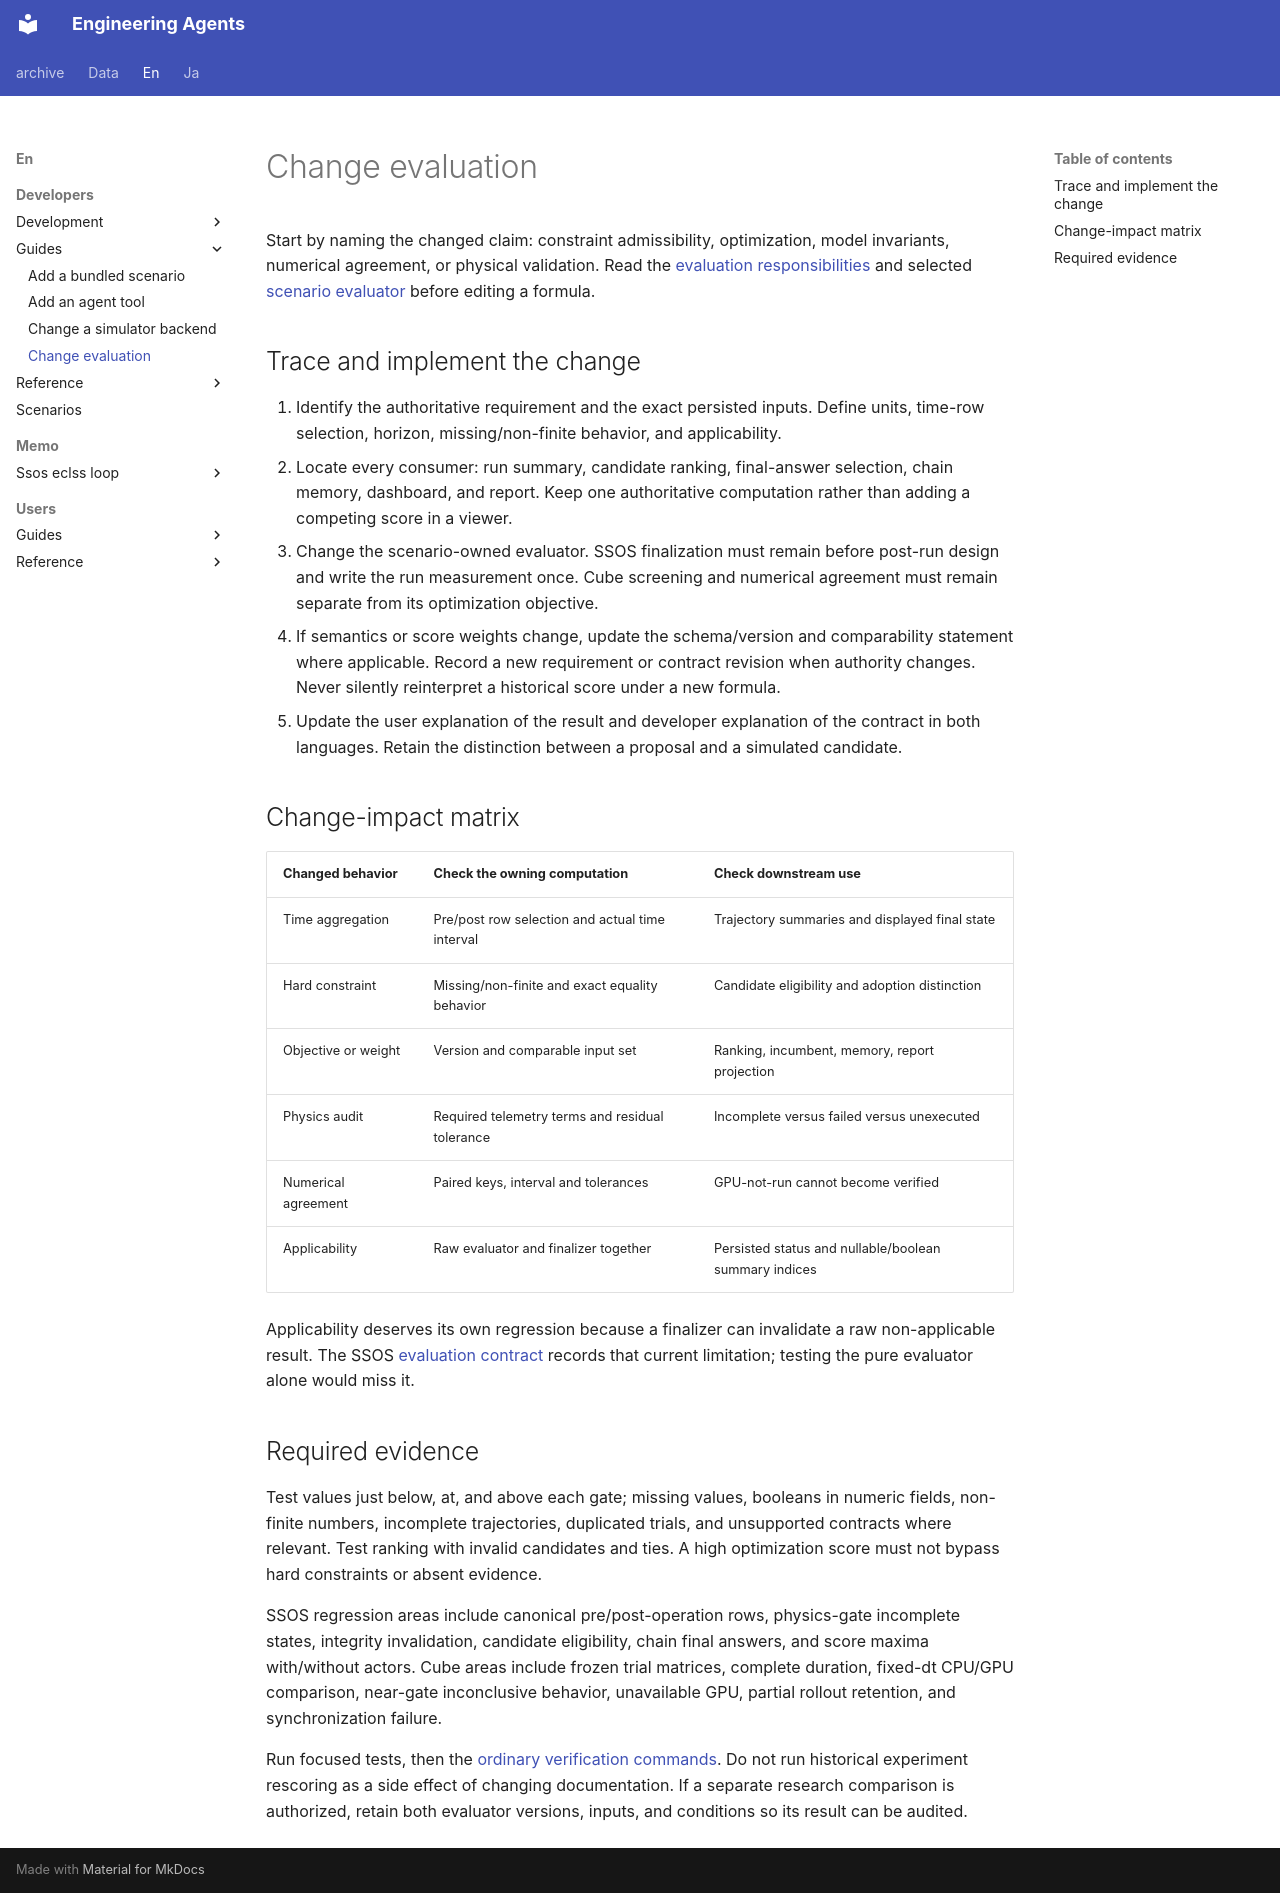

repository: hirototamura/engineering_agents · page: en/developers/guides/change-evaluation/index.html · generator: mkdocs

# Change evaluation

Start by naming the changed claim: constraint admissibility, optimization, model invariants, numerical agreement, or physical validation. Read the [evaluation responsibilities](../evaluation.md) and selected [scenario evaluator](../scenarios/index.md) before editing a formula.

## Trace and implement the change

1. Identify the authoritative requirement and the exact persisted inputs. Define units, time-row selection, horizon, missing/non-finite behavior, and applicability.
2. Locate every consumer: run summary, candidate ranking, final-answer selection, chain memory, dashboard, and report. Keep one authoritative computation rather than adding a competing score in a viewer.
3. Change the scenario-owned evaluator. SSOS finalization must remain before post-run design and write the run measurement once. Cube screening and numerical agreement must remain separate from its optimization objective.
4. If semantics or score weights change, update the schema/version and comparability statement where applicable. Record a new requirement or contract revision when authority changes. Never silently reinterpret a historical score under a new formula.
5. Update the user explanation of the result and developer explanation of the contract in both languages. Retain the distinction between a proposal and a simulated candidate.

## Change-impact matrix

| Changed behavior | Check the owning computation | Check downstream use |
| --- | --- | --- |
| Time aggregation | Pre/post row selection and actual time interval | Trajectory summaries and displayed final state |
| Hard constraint | Missing/non-finite and exact equality behavior | Candidate eligibility and adoption distinction |
| Objective or weight | Version and comparable input set | Ranking, incumbent, memory, report projection |
| Physics audit | Required telemetry terms and residual tolerance | Incomplete versus failed versus unexecuted |
| Numerical agreement | Paired keys, interval and tolerances | GPU-not-run cannot become verified |
| Applicability | Raw evaluator and finalizer together | Persisted status and nullable/boolean summary indices |

Applicability deserves its own regression because a finalizer can invalidate a raw non-applicable result. The SSOS [evaluation contract](../scenarios/ssos_eclss_loop/evaluation.md) records that current limitation; testing the pure evaluator alone would miss it.

## Required evidence

Test values just below, at, and above each gate; missing values, booleans in numeric fields, non-finite numbers, incomplete trajectories, duplicated trials, and unsupported contracts where relevant. Test ranking with invalid candidates and ties. A high optimization score must not bypass hard constraints or absent evidence.

SSOS regression areas include canonical pre/post-operation rows, physics-gate incomplete states, integrity invalidation, candidate eligibility, chain final answers, and score maxima with/without actors. Cube areas include frozen trial matrices, complete duration, fixed-dt CPU/GPU comparison, near-gate inconclusive behavior, unavailable GPU, partial rollout retention, and synchronization failure.

Run focused tests, then the [ordinary verification commands](../contributing.md). Do not run historical experiment rescoring as a side effect of changing documentation. If a separate research comparison is authorized, retain both evaluator versions, inputs, and conditions so its result can be audited.
